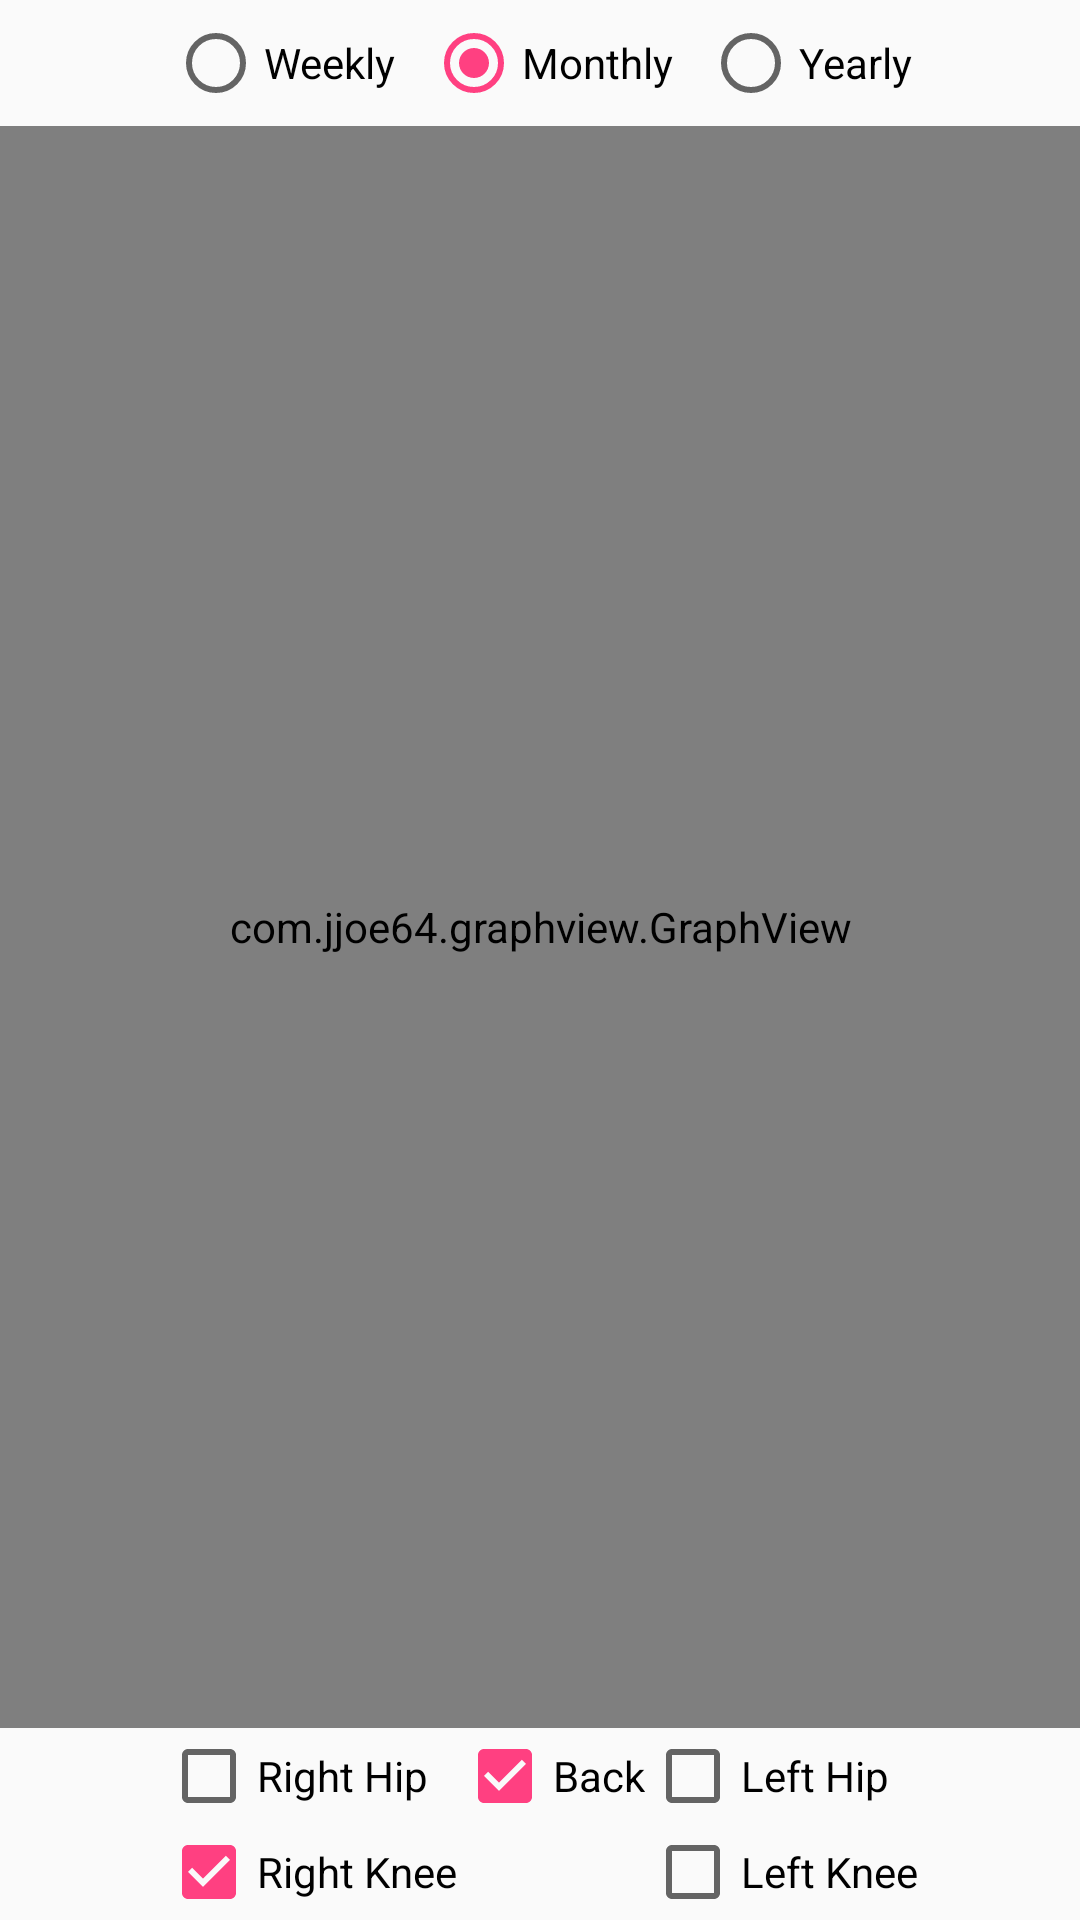

Produce the Android XML layout that renders to this screen, including the resource entries it uses.
<!-- AndroidManifest.xml: application theme AppTheme -->
<!-- res/layout/fragment_pain_report.xml -->
<RelativeLayout xmlns:android="http://schemas.android.com/apk/res/android"
    xmlns:tools="http://schemas.android.com/tools" android:layout_width="match_parent"
    android:layout_height="match_parent"
    android:layout_margin="5dp"
    tools:context=".fragments.PainProgressFragment">





    <RadioGroup
        android:orientation="horizontal"
        android:layout_width="match_parent"
        android:layout_height="wrap_content"
        android:id="@+id/time_buttons"
        android:layout_alignParentTop="true"
        android:gravity="center_vertical|center_horizontal">

        <RadioButton
            android:layout_width="wrap_content"
            android:layout_height="wrap_content"
            android:text="Weekly"
            android:id="@+id/radioButton"
            android:checked="false"
            android:layout_margin="5dp"/>

        <RadioButton
            android:layout_width="wrap_content"
            android:layout_height="wrap_content"
            android:text="Monthly"
            android:id="@+id/radioButton2"
            android:checked="true"
            android:layout_margin="5dp" />

        <RadioButton
            android:layout_width="wrap_content"
            android:layout_height="wrap_content"
            android:text="Yearly"
            android:id="@+id/radioButton3"
            android:checked="false"
            android:layout_margin="5dp" />
    </RadioGroup>
    <com.jjoe64.graphview.GraphView
        android:layout_width="match_parent"
        android:layout_height="wrap_content"
        android:id="@+id/painGraph"
        android:layout_below="@id/time_buttons"
        android:layout_above="@+id/joint_buttons"/>

    <RelativeLayout
        android:orientation="horizontal"
        android:layout_width="match_parent"
        android:layout_height="wrap_content"
        android:id="@+id/joint_buttons"
        android:gravity="center_vertical|center_horizontal"
        android:layout_alignParentBottom="true"
        android:layout_alignParentLeft="true"
        android:layout_alignParentStart="true"
        >

        <CheckBox
            android:layout_width="wrap_content"
            android:layout_height="wrap_content"
            android:text="Right Hip"
            android:id="@+id/joint_btn_rhip"
            android:checked="false"
            android:layout_alignParentTop="true"
            android:layout_alignLeft="@+id/joint_btn_rknee"
            android:layout_alignStart="@+id/joint_btn_rknee"/>

        <CheckBox
            android:layout_width="wrap_content"
            android:layout_height="wrap_content"
            android:text="Left Knee"
            android:id="@+id/joint_btn_lknee"
            android:checked="false"
            android:layout_below="@+id/joint_btn_lhip"
            android:layout_alignParentRight="true"
            android:layout_alignParentEnd="true" />

        <CheckBox
            android:layout_width="wrap_content"
            android:layout_height="wrap_content"
            android:text="Right Knee"
            android:id="@+id/joint_btn_rknee"
            android:checked="true"
            android:layout_alignTop="@+id/joint_btn_lknee"
            android:layout_toLeftOf="@+id/joint_btn_back"
            android:layout_toStartOf="@+id/joint_btn_back" />

        <CheckBox
            android:layout_width="wrap_content"
            android:layout_height="wrap_content"
            android:text="Back"
            android:id="@+id/joint_btn_back"
            android:checked="true"
            android:layout_alignParentTop="true"
            android:layout_toLeftOf="@+id/joint_btn_lknee"
            android:layout_toStartOf="@+id/joint_btn_lknee" />

        <CheckBox
            android:layout_width="wrap_content"
            android:layout_height="wrap_content"
            android:text="Left Hip"
            android:id="@+id/joint_btn_lhip"
            android:checked="false"
            android:layout_alignParentTop="true"
            android:layout_alignLeft="@+id/joint_btn_lknee"
            android:layout_alignStart="@+id/joint_btn_lknee" />
    </RelativeLayout>

</RelativeLayout>
<!-- resources referenced by this layout -->
<resources>
  <style name="AppTheme" parent="Theme.AppCompat.Light.DarkActionBar">
          
          <item name="colorPrimary">@color/colorPrimary</item>
          <item name="colorPrimaryDark">@color/colorPrimaryDark</item>
          <item name="colorAccent">@color/colorAccent</item>
      </style>
  <color name="colorPrimary">#3F51B5</color>
  <color name="colorPrimaryDark">#303F9F</color>
  <color name="colorAccent">#FF4081</color>
</resources>
